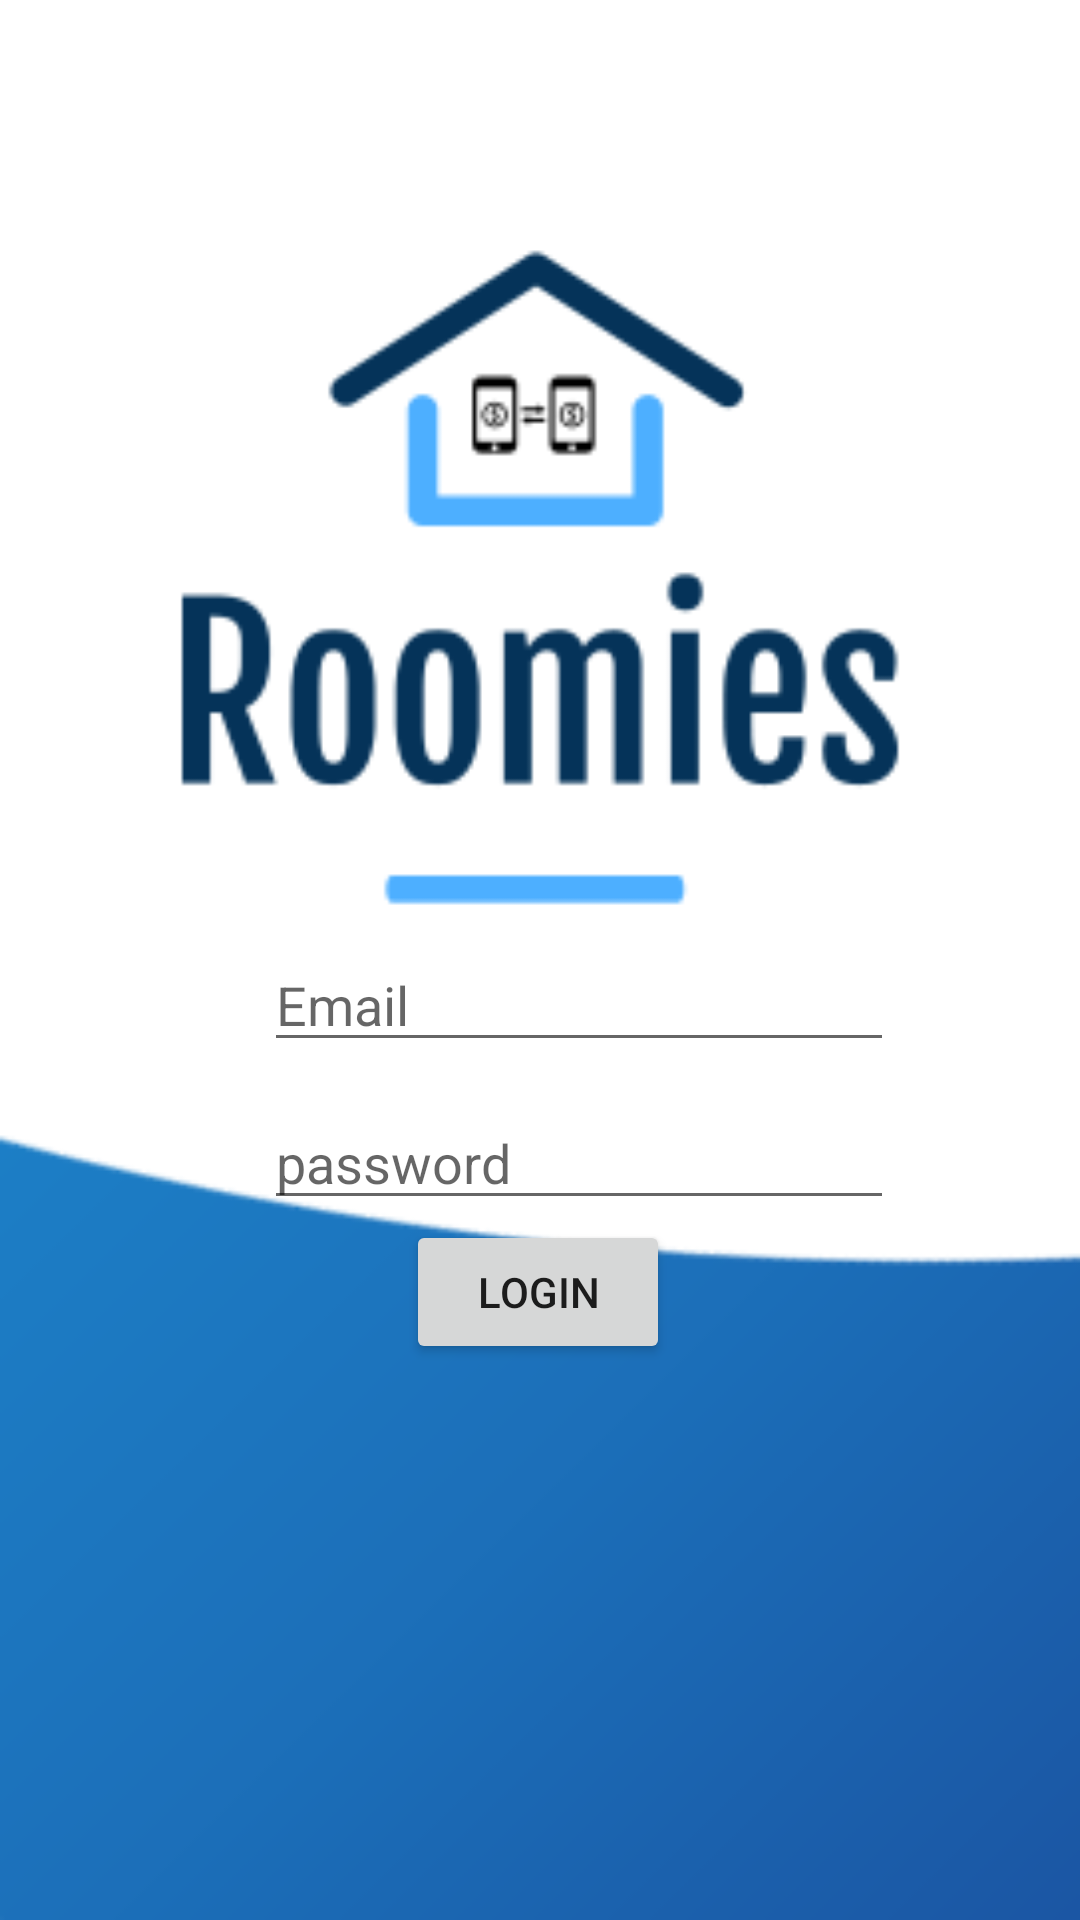

The Android layout XML behind this screen, and the referenced resources:
<!-- AndroidManifest.xml: application theme Theme.Rommies -->
<!-- res/layout/activity_login.xml -->
<?xml version="1.0" encoding="utf-8"?>
<androidx.constraintlayout.widget.ConstraintLayout xmlns:android="http://schemas.android.com/apk/res/android"
    xmlns:app="http://schemas.android.com/apk/res-auto"
    xmlns:tools="http://schemas.android.com/tools"
    android:layout_width="match_parent"
    android:layout_height="match_parent"
    tools:context=".Login"
    android:background="@drawable/background1"
    >


    <EditText

        android:id="@+id/email"
        android:layout_width="wrap_content"
        android:layout_height="wrap_content"

        android:layout_marginStart="88dp"
        android:layout_marginLeft="88dp"
        android:ems="10"
        android:hint="Email"
        android:inputType="textEmailAddress"
        app:layout_constraintBottom_toBottomOf="parent"
        app:layout_constraintStart_toStartOf="parent"
        app:layout_constraintTop_toTopOf="parent"
        app:layout_constraintVertical_bias="0.522" />

    <EditText
        android:id="@+id/password"
        android:layout_width="wrap_content"
        android:layout_height="wrap_content"
        android:ems="10"
        android:hint="password"
        android:inputType="textPassword"
        app:layout_constraintBottom_toBottomOf="parent"
        app:layout_constraintEnd_toEndOf="parent"
        app:layout_constraintHorizontal_bias="0.0"
        app:layout_constraintStart_toStartOf="@+id/email"
        app:layout_constraintTop_toBottomOf="@+id/email"
        app:layout_constraintVertical_bias="0.047" />

    <Button
        android:id="@+id/login"
        android:layout_width="wrap_content"
        android:layout_height="wrap_content"
        android:text="login"
        app:layout_constraintEnd_toEndOf="parent"
        app:layout_constraintHorizontal_bias="0.498"
        app:layout_constraintStart_toStartOf="parent"
        app:layout_constraintTop_toBottomOf="@+id/password" />

    <ImageView
        android:id="@+id/imageView2"
        android:layout_width="316dp"
        android:layout_height="265dp"
        app:layout_constraintBottom_toBottomOf="parent"
        app:layout_constraintEnd_toEndOf="parent"
        app:layout_constraintStart_toStartOf="parent"
        app:layout_constraintTop_toTopOf="parent"
        app:layout_constraintVertical_bias="0.16000003"
        app:srcCompat="@drawable/logo" />


    >
</androidx.constraintlayout.widget.ConstraintLayout>
<!-- resources referenced by this layout -->
<resources>
  <!-- drawable background1: png bitmap (drawable-v24, 27209 bytes) -->
  <!-- drawable logo: png bitmap (drawable-v24, 7038 bytes) -->
  <style name="Theme.Rommies" parent="Theme.MaterialComponents.DayNight.NoActionBar">
          
          <item name="colorPrimary">@color/txt</item>
          <item name="colorPrimaryVariant">@color/txt</item>
          <item name="colorOnPrimary">@color/white</item>
          
          <item name="colorSecondary">@color/txt</item>
          <item name="colorSecondaryVariant">@color/teal_700</item>
          <item name="colorOnSecondary">@color/black</item>
          
          <item name="android:statusBarColor" tools:targetApi="l">?attr/colorPrimaryVariant</item>
          
      </style>
  <color name="txt">#1b66b1</color>
  <color name="white">#FFFFFFFF</color>
  <color name="teal_700">#FF018786</color>
  <color name="black">#FF000000</color>
</resources>
